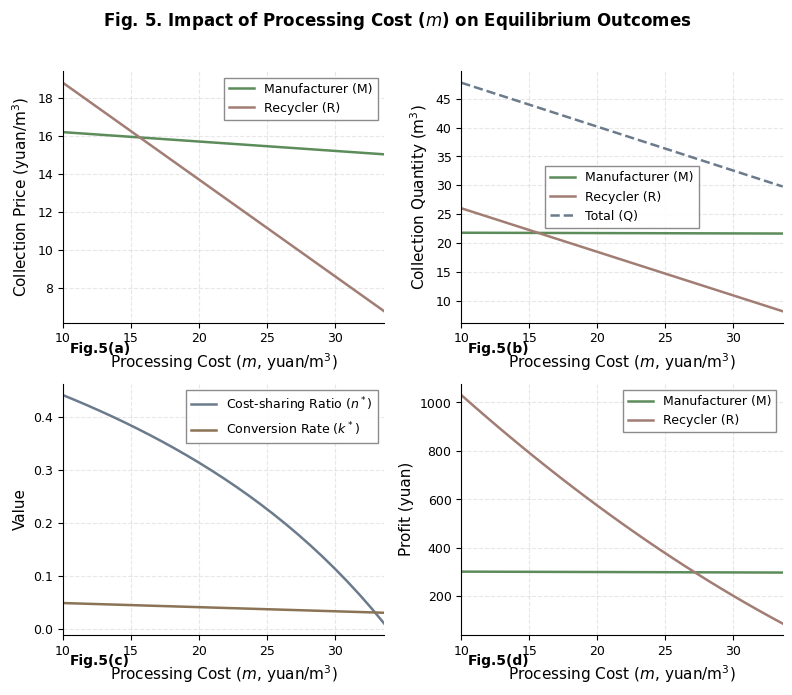

Reproduce this figure in Python. (Note: this script raises an exception after producing the figure.)
#!/usr/bin/env python3
"""
Numerical simulation for waste concrete recycling biform game
Exploring the impact of m (recycler's processing cost) on equilibrium outcomes
"""

import numpy as np
import matplotlib.pyplot as plt
from matplotlib import rcParams

# Set up Nature-style font and parameters
plt.rcParams['font.family'] = 'sans-serif'
plt.rcParams['font.sans-serif'] = ['Arial', 'Helvetica', 'DejaVu Sans']
plt.rcParams['font.size'] = 10
plt.rcParams['axes.labelsize'] = 11
plt.rcParams['axes.titlesize'] = 12
plt.rcParams['legend.fontsize'] = 9
plt.rcParams['xtick.labelsize'] = 9
plt.rcParams['ytick.labelsize'] = 9
plt.rcParams['axes.linewidth'] = 0.8
plt.rcParams['lines.linewidth'] = 1.5
plt.rcParams['figure.dpi'] = 300

# Nature-inspired Morandi color palette
COLORS = {
    'M': '#5B8C5A',  # Sage green
    'R': '#A17D74',  # Dusty rose/mauve
}

def calculate_equilibrium(alpha, beta, s, w, m, mu_M, mu_R, c, theta):
    """
    Calculate equilibrium values for given parameters.
    """
    # Common denominator
    D = ((alpha - beta)**3 * (alpha + beta) * theta**4
         - 4 * c * (alpha - beta) * (3*alpha**2 - beta**2) * theta**2
         + 4 * c**2 * (4*alpha**2 - beta**2))

    # p_M* numerator
    N_pM = (4 * c**2 * (2*alpha**2*(s - w - mu_M) + alpha*beta*(s - m - mu_R) - beta**2*(w - m))
             - 2 * c * theta**2 * ((alpha - beta) * (alpha**2*(s - w - mu_M) - (alpha**2 - alpha*beta + beta**2)*(w - m))
                                    - alpha * (alpha**2 - alpha*beta + beta**2) * (mu_M - mu_R)))

    # p_R* numerator
    N_pR = (4 * c**2 * alpha * (2*alpha*(s - m - mu_R) + beta*(s - 3*w + 2*m - mu_M))
             - 2 * c * alpha * theta**2 * ((alpha - beta) * (alpha*(w - m) + beta*(s - 3*w + 2*m - mu_M))
                                            + alpha * (alpha - 2*beta) * (mu_M - mu_R)))

    p_M = N_pM / D
    p_R = N_pR / D

    # q_M* numerator
    N_qM = (2 * c * (alpha * (s - w - mu_M) * (2*c*(2*alpha**2 - beta**2) - theta**2*(2*alpha - beta)*(alpha**2 - beta**2))
                      - (alpha*(s - m - mu_R) - beta*(w - m)) * (2*c*alpha*beta - theta**2*alpha*(alpha**2 - beta**2))))

    # q_R* numerator
    N_qR = (2 * c * ((alpha*(s - m - mu_R) - beta*(w - m)) * (2*c*(2*alpha**2 - beta**2) - theta**2*(alpha - beta)*(alpha**2 - beta**2))
                      - alpha*(s - w - mu_M) * (2*c*alpha*beta - theta**2*(alpha - beta)*(alpha**2 - beta**2))))

    q_M = N_qM / D
    q_R = N_qR / D

    # n* calculation
    q_M_direct = alpha * p_M - beta * p_R  # collection quantity of M
    q_R_direct = alpha * p_R - beta * p_M  # collection quantity of R

    n = (2 * q_R_direct**2 + 2 * q_M_direct * q_R_direct - q_M_direct**2) / (2 * ((alpha - beta)*(p_M + p_R))**2)

    # k* calculation (conversion rate)
    k = theta * (alpha - beta) * (p_M + p_R) / c

    # phi_M* and phi_R* calculations
    phi_M = ((s - p_M - w - mu_M) * q_M_direct
             + theta**2 * q_M_direct * (q_M_direct + 2*q_R_direct) / (4*c))

    phi_R = ((s - p_R - m - mu_R) * q_R_direct
             + (w - m) * q_M_direct
             + theta**2 * (q_R_direct**2 + (q_M_direct + q_R_direct)**2) / (4*c))

    return {
        'p_M': p_M,
        'p_R': p_R,
        'q_M': q_M,
        'q_R': q_R,
        'q_total': q_M + q_R,
        'n': n,
        'k': k,
        'phi_M': phi_M,
        'phi_R': phi_R
    }


def main():
    # Fixed parameter values
    alpha = 1.5
    beta = 0.134
    s = 87.5
    w = 35
    mu_M = 25
    mu_R = 44
    c = 135000
    theta = 137.5

    # Range of m values (x-axis) - recycler's processing cost
    m_values = np.linspace(10, 100, 100)

    # Store results
    results = {
        'p_M': [], 'p_R': [],
        'q_M': [], 'q_R': [], 'q_total': [],
        'n': [], 'k': [],
        'phi_M': [], 'phi_R': []
    }

    for m in m_values:
        eq = calculate_equilibrium(alpha, beta, s, w, m, mu_M, mu_R, c, theta)
        results['p_M'].append(eq['p_M'])
        results['p_R'].append(eq['p_R'])
        results['q_M'].append(eq['q_M'])
        results['q_R'].append(eq['q_R'])
        results['q_total'].append(eq['q_total'])
        results['n'].append(eq['n'])
        results['k'].append(eq['k'])
        results['phi_M'].append(eq['phi_M'])
        results['phi_R'].append(eq['phi_R'])

    # Filter values - ensure n* is non-negative and prices are positive for valid interpretation
    valid_mask = (np.array(results['n']) >= 0) & (np.array(results['p_M']) > 0) & (np.array(results['p_R']) > 0)
    m_valid = m_values[valid_mask]
    results['p_M'] = np.array(results['p_M'])[valid_mask]
    results['p_R'] = np.array(results['p_R'])[valid_mask]
    results['q_M'] = np.array(results['q_M'])[valid_mask]
    results['q_R'] = np.array(results['q_R'])[valid_mask]
    results['q_total'] = np.array(results['q_total'])[valid_mask]
    results['n'] = np.array(results['n'])[valid_mask]
    results['k'] = np.array(results['k'])[valid_mask]
    results['phi_M'] = np.array(results['phi_M'])[valid_mask]
    results['phi_R'] = np.array(results['phi_R'])[valid_mask]

    # Create figure with 2x2 subplots
    fig, axes = plt.subplots(2, 2, figsize=(8, 7))
    fig.suptitle('Fig. 5. Impact of Processing Cost ($m$) on Equilibrium Outcomes',
                 fontsize=12, fontweight='bold', y=0.98)

    # Plot 1: Collection Prices
    ax1 = axes[0, 0]
    ax1.plot(m_valid, results['p_M'], color=COLORS['M'], label='Manufacturer (M)', linewidth=1.8)
    ax1.plot(m_valid, results['p_R'], color=COLORS['R'], label='Recycler (R)', linewidth=1.8)
    ax1.set_xlabel('Processing Cost ($m$, yuan/m$^3$)')
    ax1.set_ylabel('Collection Price (yuan/m$^3$)')
    ax1.legend(loc='best', frameon=True, fancybox=False, edgecolor='gray', framealpha=0.9)
    ax1.grid(True, alpha=0.3, linestyle='--')
    ax1.spines['top'].set_visible(False)
    ax1.spines['right'].set_visible(False)
    ax1.set_xlim([m_valid[0], m_valid[-1]])
    ax1.text(0.02, -0.12, 'Fig.5(a)', transform=ax1.transAxes, fontsize=10, fontweight='bold')

    # Plot 2: Collection Quantities
    ax2 = axes[0, 1]
    ax2.plot(m_valid, results['q_M'], color=COLORS['M'], label='Manufacturer (M)', linewidth=1.8)
    ax2.plot(m_valid, results['q_R'], color=COLORS['R'], label='Recycler (R)', linewidth=1.8)
    ax2.plot(m_valid, results['q_total'], color='#6B7B8C', label='Total (Q)', linewidth=1.8, linestyle='--')
    ax2.set_xlabel('Processing Cost ($m$, yuan/m$^3$)')
    ax2.set_ylabel('Collection Quantity (m$^3$)')
    ax2.legend(loc='best', frameon=True, fancybox=False, edgecolor='gray', framealpha=0.9)
    ax2.grid(True, alpha=0.3, linestyle='--')
    ax2.spines['top'].set_visible(False)
    ax2.spines['right'].set_visible(False)
    ax2.set_xlim([m_valid[0], m_valid[-1]])
    ax2.text(0.02, -0.12, 'Fig.5(b)', transform=ax2.transAxes, fontsize=10, fontweight='bold')

    # Plot 3: Cost-sharing Ratio (n*) and Conversion Rate (k*)
    ax3 = axes[1, 0]
    ax3.plot(m_valid, results['n'], color='#6B7B8C', label='Cost-sharing Ratio ($n^*$)', linewidth=1.8)
    ax3.plot(m_valid, results['k'], color='#8B7355', label='Conversion Rate ($k^*$)', linewidth=1.8)
    ax3.set_xlabel('Processing Cost ($m$, yuan/m$^3$)')
    ax3.set_ylabel('Value')
    ax3.legend(loc='best', frameon=True, fancybox=False, edgecolor='gray', framealpha=0.9)
    ax3.grid(True, alpha=0.3, linestyle='--')
    ax3.spines['top'].set_visible(False)
    ax3.spines['right'].set_visible(False)
    ax3.set_xlim([m_valid[0], m_valid[-1]])
    ax3.text(0.02, -0.12, 'Fig.5(c)', transform=ax3.transAxes, fontsize=10, fontweight='bold')

    # Plot 4: Profits
    ax4 = axes[1, 1]
    ax4.plot(m_valid, results['phi_M'], color=COLORS['M'], label='Manufacturer (M)', linewidth=1.8)
    ax4.plot(m_valid, results['phi_R'], color=COLORS['R'], label='Recycler (R)', linewidth=1.8)
    ax4.set_xlabel('Processing Cost ($m$, yuan/m$^3$)')
    ax4.set_ylabel('Profit (yuan)')
    ax4.legend(loc='best', frameon=True, fancybox=False, edgecolor='gray', framealpha=0.9)
    ax4.grid(True, alpha=0.3, linestyle='--')
    ax4.spines['top'].set_visible(False)
    ax4.spines['right'].set_visible(False)
    ax4.set_xlim([m_valid[0], m_valid[-1]])
    ax4.text(0.02, -0.12, 'Fig.5(d)', transform=ax4.transAxes, fontsize=10, fontweight='bold')

    plt.tight_layout(rect=[0, 0, 1, 0.96])

    # Save figure
    fig.savefig('simulation/m_impact.png', dpi=300, bbox_inches='tight', facecolor='white')
    fig.savefig('simulation/m_impact.pdf', bbox_inches='tight', facecolor='white')
    print("Figures saved: m_impact.png, m_impact.pdf")

    # Print summary statistics
    print("\n=== Summary Statistics ===")
    print(f"m range: {m_valid[0]:.2f} to {m_valid[-1]:.2f}")
    print(f"\nAt m = {m_valid[0]:.2f}:")
    print(f"  p_M* = {results['p_M'][0]:.2f}, p_R* = {results['p_R'][0]:.2f}")
    print(f"  q_M* = {results['q_M'][0]:.2f}, q_R* = {results['q_R'][0]:.2f}, q_total* = {results['q_total'][0]:.2f}")
    print(f"  n* = {results['n'][0]:.4f}, k* = {results['k'][0]:.4f}")
    print(f"  φ_M* = {results['phi_M'][0]:.2f}, φ_R* = {results['phi_R'][0]:.2f}")

    print(f"\nAt m = {m_valid[-1]:.2f}:")
    print(f"  p_M* = {results['p_M'][-1]:.2f}, p_R* = {results['p_R'][-1]:.2f}")
    print(f"  q_M* = {results['q_M'][-1]:.2f}, q_R* = {results['q_R'][-1]:.2f}, q_total* = {results['q_total'][-1]:.2f}")
    print(f"  n* = {results['n'][-1]:.4f}, k* = {results['k'][-1]:.4f}")
    print(f"  φ_M* = {results['phi_M'][-1]:.2f}, φ_R* = {results['phi_R'][-1]:.2f}")

    plt.show()


if __name__ == "__main__":
    main()
